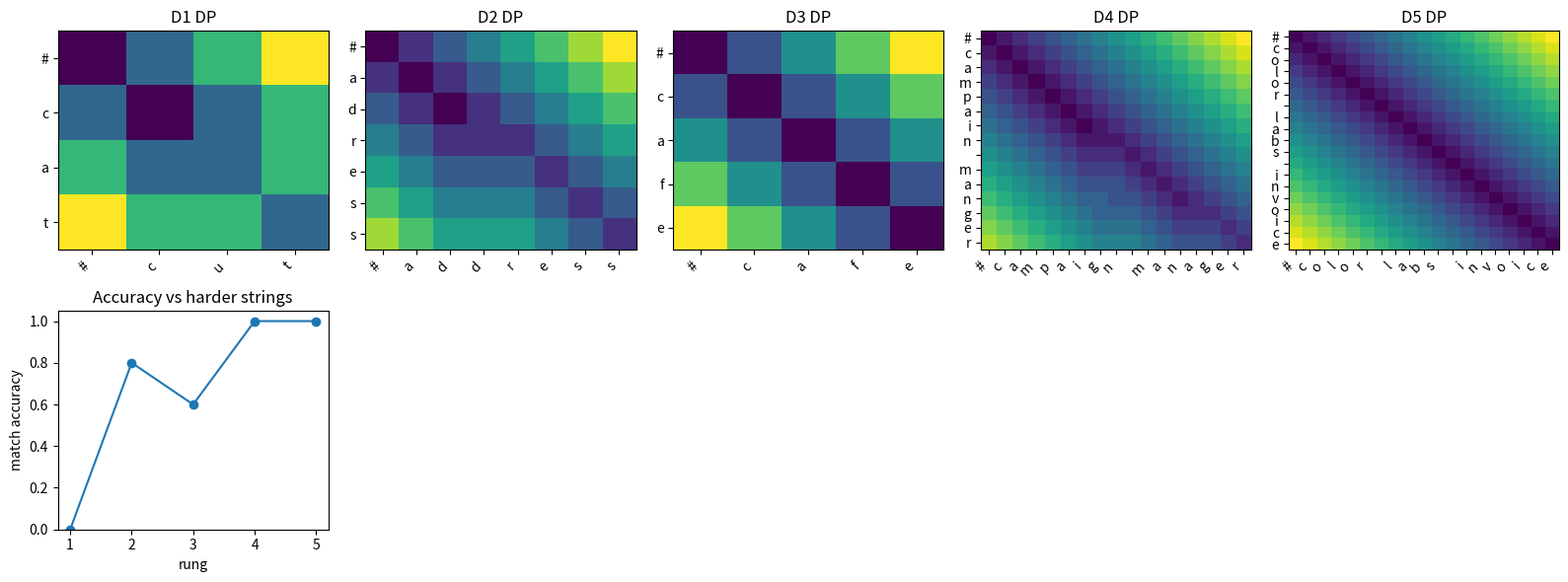

Generate this figure with matplotlib:

import math
import random
import re
import unicodedata
from collections import Counter
from collections import defaultdict

import matplotlib.pyplot as plt
import numpy as np

random.seed(8)
np.random.seed(8)


def exact_accuracy(predictions, expected):
    correct = 0
    for pred, gold in zip(predictions, expected):
        if pred == gold:
            correct += 1
    return correct / max(1, len(expected))


def cosine(a, b):
    a = np.asarray(a, dtype=float)
    b = np.asarray(b, dtype=float)
    denom = np.linalg.norm(a) * np.linalg.norm(b)
    if denom == 0:
        return 0.0
    return float(np.dot(a, b) / denom)


def tokenize_doc(doc):
    return re.findall(r"[a-z0-9]+", doc.casefold())


def show_matrix(ax, matrix, title, xlabels=None, ylabels=None):
    image = ax.imshow(matrix, aspect="auto", cmap="viridis")
    ax.set_title(title)
    if xlabels is not None:
        ax.set_xticks(range(len(xlabels)))
        ax.set_xticklabels(xlabels, rotation=45, ha="right")
    if ylabels is not None:
        ax.set_yticks(range(len(ylabels)))
        ax.set_yticklabels(ylabels)
    return image



def edit_distance(a, b, costs=None):
    if costs is None:
        costs = {"insert": 1, "delete": 1, "substitute": 1}
    m = len(a)
    n = len(b)
    table = np.zeros((m + 1, n + 1), dtype=int)
    back = [[None for j in range(n + 1)] for i in range(m + 1)]
    for i in range(1, m + 1):
        table[i, 0] = table[i - 1, 0] + costs["delete"]
        back[i][0] = "delete"
    for j in range(1, n + 1):
        table[0, j] = table[0, j - 1] + costs["insert"]
        back[0][j] = "insert"
    for i in range(1, m + 1):
        for j in range(1, n + 1):
            sub_cost = 0 if a[i - 1] == b[j - 1] else costs["substitute"]
            choices = [
                (table[i - 1, j] + costs["delete"], "delete"),
                (table[i, j - 1] + costs["insert"], "insert"),
                (table[i - 1, j - 1] + sub_cost, "match" if sub_cost == 0 else "substitute"),
            ]
            best_cost, best_op = min(choices, key=lambda item: item[0])
            table[i, j] = best_cost
            back[i][j] = best_op
    return int(table[m, n]), table, back

lesson_distance, lesson_table, lesson_back = edit_distance("cat", "cut")
expected_table = np.array([
    [0, 1, 2, 3],
    [1, 0, 1, 2],
    [2, 1, 1, 2],
    [3, 2, 2, 1],
])

assert lesson_distance == 1
assert np.array_equal(lesson_table, expected_table)
assert list(lesson_table[:, 0]) == [0, 1, 2, 3]



def normalize_for_matching(text):
    text = unicodedata.normalize("NFKD", text)
    text = "".join(ch for ch in text if not unicodedata.combining(ch))
    text = text.casefold()
    return "".join(ch for ch in text if ch.isalnum() or ch.isspace()).strip()


def best_match(query, candidates, threshold, normalize=False):
    q = normalize_for_matching(query) if normalize else query
    scored = []
    for cand in candidates:
        c = normalize_for_matching(cand) if normalize else cand
        dist, table, back = edit_distance(q, c)
        scored.append((dist, cand))
    scored.sort(key=lambda item: (item[0], item[1]))
    if scored[0][0] <= threshold:
        return scored[0][1], scored[0][0]
    return None, scored[0][0]

kitten_distance, kitten_table, kitten_back = edit_distance("kitten", "sitting")
assert kitten_distance == 3



edit_ladder = [
    {
        "name": "D1 lesson cat cut",
        "queries": [("cat", ["cut", "dog", "cart"], "cut", 1)],
    },
    {
        "name": "D2 five clean typo pairs",
        "queries": [
            ("adress", ["address", "adjust", "artist"], "address", 2),
            ("recieve", ["receive", "recipe", "review"], "receive", 2),
            ("teh", ["the", "ten", "tech"], "the", 2),
            ("colour", ["color", "colon", "cooler"], "color", 2),
            ("kitten", ["sitting", "kitchen", "mitten"], "mitten", 2),
        ],
    },
    {
        "name": "D3 accent case threshold conflicts",
        "queries": [
            ("Cafe", ["Café", "cave", "safe"], "Café", 1),
            ("US", ["us", "USA", "UPS"], "us", 0),
            ("résumé", ["resume", "rescue", "assume"], "resume", 1),
            ("plan500", ["plan5000", "plan50", "plain500"], "plan50", 2),
            ("no", ["on", "now", "not"], "on", 2),
        ],
    },
    {
        "name": "D4 inline search-query dictionary",
        "queries": [
            ("campain manger", ["campaign manager", "campaign budget", "company manager"], "campaign manager", 3),
            ("invoice reciept", ["invoice receipt", "voice receipt", "invoice rejected"], "invoice receipt", 3),
            ("creativ library", ["creative library", "creator library", "creative history"], "creative library", 3),
            ("São invoice", ["sao invoice", "sales invoice", "sign invoice"], "sao invoice", 2),
            ("ad preview", ["ad preview", "ad previous", "add review"], "ad preview", 1),
        ],
    },
    {
        "name": "D5 longer entity names with misleading near matches",
        "queries": [
            ("Color Labs invoice", ["Colon Labs invoice", "Color Labs invoice", "Cold Labs invoice"], "Color Labs invoice", 2),
            ("Apple US campaign", ["apple us campaign", "Apple USA campaign", "Apple US campaign"], "Apple US campaign", 1),
            ("Cafe Rio São Paulo", ["Café Rio Sao Paulo", "Cafe Rico Sao Paulo", "Cafe Rio Santo Paulo"], "Café Rio Sao Paulo", 3),
            ("Plan 5000 not eligible", ["Plan 500 not eligible", "Plan 5000 eligible", "Plan 5000 not eligible"], "Plan 5000 not eligible", 2),
            ("Creator Marketplace", ["Creater Marketplace", "Creator Marketplaces", "Creator Marketplace"], "Creator Marketplace", 1),
        ],
    },
]

for rung in edit_ladder:
    print(rung["name"], "queries", len(rung["queries"]))
    print("sample", rung["queries"][0])



edit_results = []
for index, rung in enumerate(edit_ladder, start=1):
    predictions = []
    expected = []
    for query, candidates, gold, threshold in rung["queries"]:
        pred, distance = best_match(query, candidates, threshold, normalize=True)
        predictions.append(pred)
        expected.append(gold)
    acc = exact_accuracy(predictions, expected)
    edit_results.append({"rung": index, "name": rung["name"], "accuracy": acc})

for row in edit_results:
    print(row["rung"], row["name"], f"accuracy={row['accuracy']:.3f}")



fig, axes = plt.subplots(2, 5, figsize=(16, 6))
for idx, rung in enumerate(edit_ladder):
    query, candidates, gold, threshold = rung["queries"][0]
    pred, distance = best_match(query, candidates, threshold, normalize=True)
    dist, table, back = edit_distance(normalize_for_matching(query), normalize_for_matching(gold))
    show_matrix(axes[0, idx], table, f"D{idx + 1} DP", list("#" + normalize_for_matching(gold)), list("#" + normalize_for_matching(query)))

x = [row["rung"] for row in edit_results]
y = [row["accuracy"] for row in edit_results]
axes[1, 0].plot(x, y, marker="o")
axes[1, 0].set_ylim(0, 1.05)
axes[1, 0].set_title("Accuracy vs harder strings")
axes[1, 0].set_xlabel("rung")
axes[1, 0].set_ylabel("match accuracy")
for ax in axes[1, 1:]:
    ax.axis("off")
plt.tight_layout()



query = "Color Labs invoice"
candidates = ["Colon Labs invoice", "Cold Labs invoice"]
unsafe_pred, unsafe_dist = best_match(query, candidates, threshold=2, normalize=True)
safe_candidates = ["Color Labs invoice", "Colon Labs invoice", "Cold Labs invoice"]
safe_pred, safe_dist = best_match(query, safe_candidates, threshold=0, normalize=False)

print("unsafe radius-2 result", unsafe_pred, unsafe_dist)
print("safe entity result", safe_pred, safe_dist)
print("colon distance", edit_distance("color", "colon")[0])
